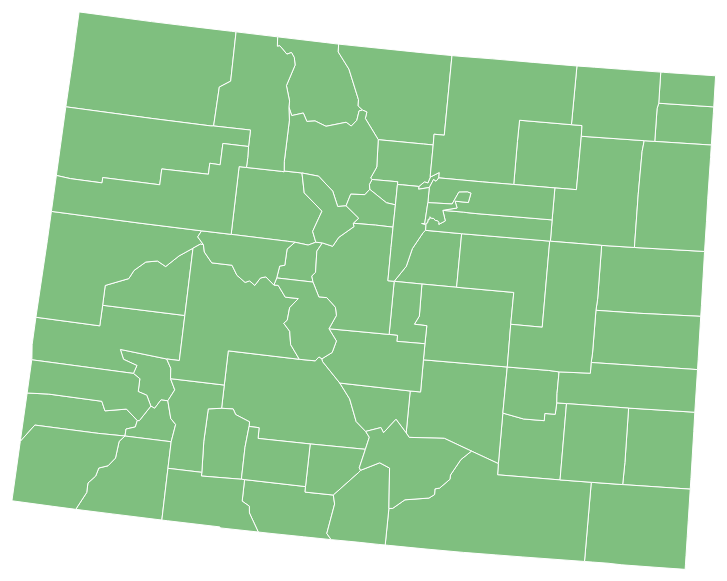
D3 v4 page, settled after 480 driven frames (8 s of simulated time); the page loaded 1 data file(s).



var margin = {top: 20, right: 20, bottom: 30, left: 60},
                width = 1080 - margin.left - margin.right,
                height = 720 - margin.top - margin.bottom;

var svg = d3.select("#map")
		.append("svg")
        .attr("width", width + margin.left + margin.right)
        .attr("height", height + margin.top + margin.bottom);

var projection = d3.geoAlbersUsa() // updated for d3 v4
    .scale(7000)
    .translate([width*1.5 , height/1.7]);
var path = d3.geoPath().projection(projection);

var tooltip = d3.select("#map").append("div")
                    .attr("class", "tooltip")
                    .style("opacity", 0);

d3.json("CO_Counties.json", function(error, co) {
  if (error) throw error;
  console.log(co)
  svg.append("g")
      .attr("class", "counties")
      //.attr("transform", "translate(" + 600 + "," + 400 + ")")
    .selectAll("path")
    .data(topojson.feature(co, co.objects.cb_2015_colorado_county_20m).features)
    .enter().append("path")
      .attr("d", path)
      .on("mouseover", function(d) {
          d3.select(this).transition()
                  .duration(200)
                  .style("fill", function(d) { return d3.rgb("orange")})
                  .style("opacity", 1); // animation
          tooltip.html(tooltipContent())
            .style("left", (d3.event.pageX) + "px")
            .style("top", (d3.event.pageY - 28) + "px")
            .style("opacity", .9)
           .transition()
           .duration(200);
           var name = d.properties.NAME;
           showContent(name);

          })
          .on("mouseout", function(d) {
              d3.select(this).transition()
                      .duration(500)
                      .style("fill", function(d) { return d3.rgb("green")});
    });
});

function tooltipContent(){
    var html = `
      <div id="population">
        <div id="county">
        </div>
      </div>
    `;
    return html;
}

//query database
function showContent(name) {
    var imgsrc = "test.png";
    $("#county").append("<p>" + name + "<p>");
    //$("#image").append( "<img id=\"theImg\" src=\""+ imgsrc + "\" height=\"200\" width=\"350\"/>");
    showBarChart(name);
}

function showBarChart(name){
    var margin = {top: 10, right: 20, bottom: 30, left: 60},
                width = 450 - margin.left - margin.right,
                height = 320 - margin.top - margin.bottom;
    d3.csv("query_result3.csv", function(data) {
        // set the ranges
        var x = d3.scaleTime().range([0, width]);
        var y = d3.scaleLinear().range([height, 0]);
        console.log(data);

        // define tooltip
        // var tooltip = d3.select("#scatterplot").append("div")
        //         .attr("class", "tooltip")
        //         .style("opacity", 0);
        var county_data = new Array();
        for(var d in data){
            if( data[d].county === name && data[d].dateyear < "2017") {
                data[d].dateyear = new Date(data[d].dateyear);
                county_data.push(data[d]);
            }
        }
        console.log(county_data);
        // Add the svg canvas by id
        var svg = d3.select("#population").append("svg")
            .attr("width", width + margin.left + margin.right)
            .attr("height", height + margin.top + margin.bottom)
          .append("g")
            .attr("transform", "translate(" + margin.left + "," + margin.top + ")");

        // format the data
        county_data.forEach(function(d) {
          d.totalpopulation = +d.totalpopulation;  //+ tries to cast x to a number.
          d.total_housing_units = +d.total_housing_units;
        });

        // Scale the range of the data, using d3.max to create y scale
        var min = Math.min(d3.min(county_data, function(d) { return d.total_housing_units; }), d3.min(county_data, function(d) { return d.totalpopulation; }))
        var max = Math.max(d3.max(county_data, function(d) { return d.total_housing_units; }), d3.max(county_data, function(d) { return d.totalpopulation; }))
        x.domain([new Date('1985'), new Date('2017')]);//d3.extent(county_data, function(d) { return new Date(d.dateyear); }));
        y.domain([min*0.9, max*1.1]);
        var valueline = d3.line()
            .x(function(d) { return x(new Date(d.dateyear)); })
            .y(function(d) { return y(d.totalpopulation); });

        var valueline2 = d3.line()
            .x(function(d) { return x(new Date(d.dateyear)); })
            .y(function(d) { return y(d.total_housing_units); });

        svg.append("path")
            .data([county_data])
            .attr("class", "line")
            .attr("d", valueline);

        svg.append("path")		// Add the valueline2 path.
            .data([county_data])
    		.attr("class", "line")
    		.style("stroke", "red")
    		.attr("d", valueline2);
        // Add the scatterplot
        svg.selectAll("dot")
          .data(county_data)
        .enter().append("circle")
          .attr("r", 3)
          .attr("cx", function(d) { return x(d.dateyear); })
          .attr("cy", function(d) { return y(d.totalpopulation); })
          .style("fill", function(d) { return d3.rgb("darkblue")});

          svg.selectAll("dot")
            .data(county_data)
          .enter().append("circle")
            .attr("r", 3)
            .attr("cx", function(d) { return x(d.dateyear); })
            .attr("cy", function(d) { return y(d.total_housing_units); })
            .style("fill", function(d) { return d3.rgb("darkred")});
          //on mouse click
          // .on("click", function(d) {
          //       console.log(d);
          //       $("#scatterLabel")
          //           .html("You click on: <br/> x = " + d.x + "<br/>" + "y = " + d.y + "<br/>") //add x, y info
          //           .css("fontSize", "18px"); // change text size
          //   })
          // //on mouse hover
          // .on("mouseover", function(d) {
          //   d3.select(this).transition()
          //           .duration(200)
          //           .style("fill", function(d) { return d3.rgb("orangered")}) //change color to orange
          //           .style("opacity", .9); // animation
          //   tooltip.html("(" + d.x + ", " + d.y + ")")
          //     .style("left", (d3.event.pageX) + "px")
          //     .style("top", (d3.event.pageY - 28) + "px")
          //     .style("opacity", .9)
          //    .transition()
          //    .duration(200);
          //
          //   })
          // .on("mouseout", function(d) {
          //   d3.select(this).transition()
          //           .duration(500)
          //           .style("fill", function(d) { return d3.rgb("darkblue")})
          //   });

        // Add the X Axis
        svg.append("g")
          .attr("transform", "translate(0," + height + ")")
          .call(d3.axisBottom(x).ticks(27))
          .selectAll("text")
            .attr("transform", "rotate(65)")
            .style("text-anchor", "start");

        // Add the Y Axis
        svg.append("g")
          .call(d3.axisLeft(y));
    });
}



### data: CO_Counties.json
{
 "type": "Topology",
 "transform": {
  "scale": [
   0.001767,
   0.001246
  ],
  "translate": [
   -109.1,
   36.99
  ]
 },
 "arcs": [
  [
   [
    2830,
    926
   ],
   [
    126,
    -27
   ],
   [
    123,
    0
   ],
   [
    0,
    47
   ],
   [
    62,
    0
   ],
   [
    4,
    75
   ]
  ],
  [
   [
    3145,
    1021
   ],
   [
    58,
    0
   ]
  ],
  [
   [
    3203,
    1021
   ],
   [
    -3,
    -498
   ]
  ],
  [
   [
    3200,
    523
   ],
   [
    -370,
    0
   ],
   [
    -1,
    73
   ]
  ],
  [
   [
    2829,
    596
   ],
   [
    1,
    330
   ]
  ],
  [
   [
    806,
    1050
   ],
   [
    31,
    -57
   ],
   [
    6,
    -67
   ]
  ],
  [
   [
    843,
    926
   ],
   [
    33,
    -69
   ],
   [
    -33,
    -76
   ]
  ],
  [
   [
    843,
    781
   ],
   [
    -41,
    0
   ],
   [
    -31,
    -59
   ],
   [
    -24,
    11
   ]
  ],
  "... 180 more items"
 ],
 "objects": {
  "cb_2015_colorado_county_20m": {
   "type": "GeometryCollection",
   "geometries": [
    "{... 3 keys}",
    "{... 3 keys}",
    "{... 3 keys}",
    "{... 3 keys}",
    "{... 3 keys}",
    "{... 3 keys}",
    "{... 3 keys}",
    "{... 3 keys}",
    "... 56 more items"
   ]
  }
 }
}